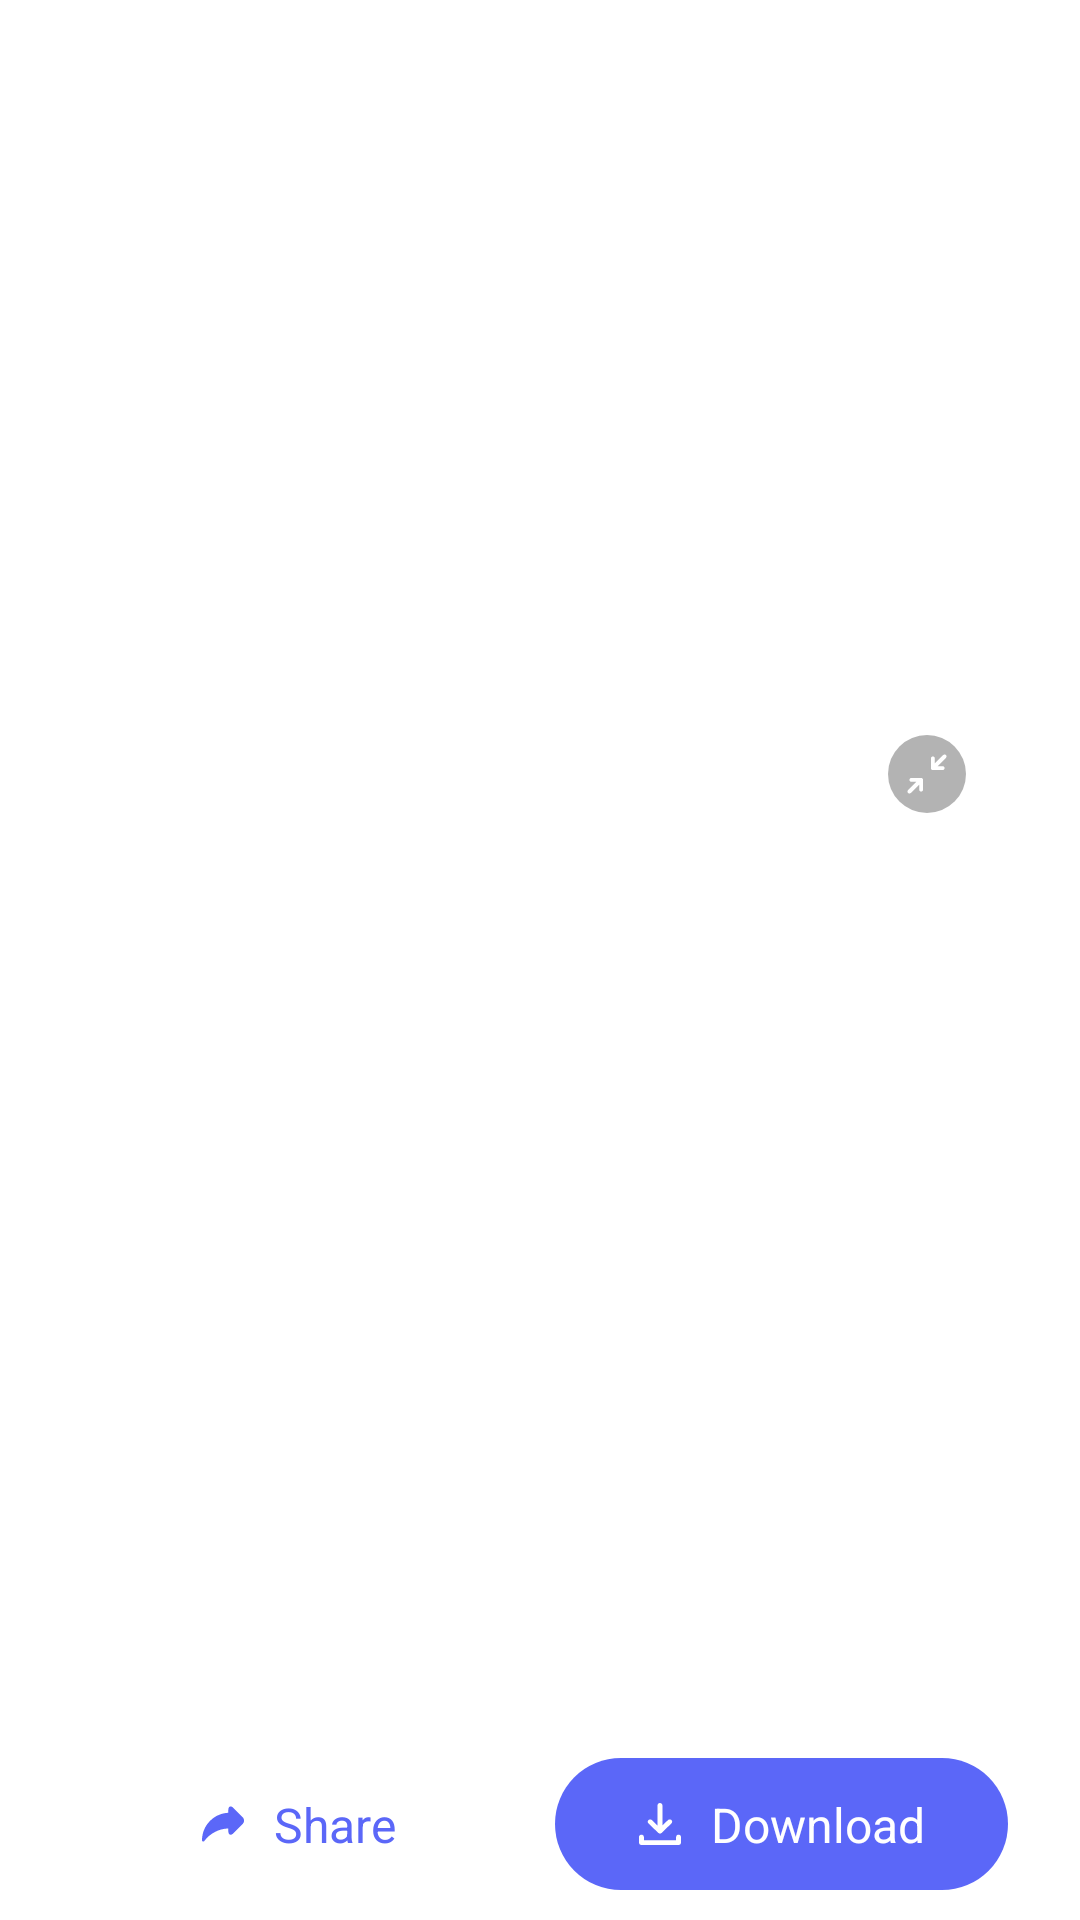

This screen was rendered from an Android layout file. Write that file and the resources it references.
<!-- AndroidManifest.xml: application theme Theme.OpenChatBot -->
<!-- res/layout/dialog_imge_generate.xml -->
<?xml version="1.0" encoding="utf-8"?>
<androidx.constraintlayout.widget.ConstraintLayout xmlns:android="http://schemas.android.com/apk/res/android"
    xmlns:app="http://schemas.android.com/apk/res-auto"
    android:layout_width="match_parent"
    android:layout_height="match_parent"
    android:background="@color/transparent">

    <com.google.android.material.imageview.ShapeableImageView
        android:id="@+id/img"
        android:layout_width="0dp"
        android:layout_height="wrap_content"
        android:layout_marginStart="@dimen/margin_item"
        android:layout_marginEnd="@dimen/margin_item"
        android:adjustViewBounds="true"
        android:scaleType="fitCenter"
        app:layout_constraintBottom_toTopOf="@id/btnShare"
        app:layout_constraintLeft_toLeftOf="parent"
        app:layout_constraintRight_toRightOf="parent"
        app:layout_constraintTop_toTopOf="parent"
        app:shapeAppearanceOverlay="@style/ImageBorder" />

    <ImageView
        android:id="@+id/btnDismiss"
        style="@style/ButtonDefault"
        android:layout_marginEnd="@dimen/margin_default_app"
        android:layout_marginBottom="@dimen/margin_default_app"
        android:src="@drawable/zoom_out"
        app:layout_constraintBottom_toBottomOf="@id/img"
        app:layout_constraintRight_toRightOf="@id/img" />

    <View
        android:id="@+id/btnShare"
        android:layout_width="0dp"
        android:layout_height="44dp"
        android:layout_marginStart="24dp"
        android:layout_marginBottom="10dp"
        android:background="@drawable/ripple_button_share"
        app:layout_constraintBottom_toBottomOf="parent"
        app:layout_constraintLeft_toLeftOf="parent"
        app:layout_constraintRight_toLeftOf="@id/btnDownload" />

    <TextView
        android:id="@+id/tvShare"
        style="@style/Inter_Semi_Bold"
        android:layout_width="wrap_content"
        android:layout_height="wrap_content"
        android:layout_marginStart="10dp"
        android:text="@string/share"
        android:textColor="@color/purple"
        app:layout_constraintBottom_toBottomOf="@id/btnShare"
        app:layout_constraintLeft_toRightOf="@id/imgShare"
        app:layout_constraintRight_toRightOf="@id/btnShare"
        app:layout_constraintTop_toTopOf="@id/btnShare" />

    <ImageView
        android:id="@+id/imgShare"
        android:layout_width="14dp"
        android:layout_height="14dp"
        android:src="@drawable/share_image"
        app:layout_constraintBottom_toBottomOf="@id/btnShare"
        app:layout_constraintHorizontal_chainStyle="packed"
        app:layout_constraintLeft_toLeftOf="@id/btnShare"
        app:layout_constraintRight_toLeftOf="@id/tvShare"
        app:layout_constraintTop_toTopOf="@id/btnShare" />

    <View
        android:id="@+id/btnDownload"
        android:layout_width="0dp"
        android:layout_height="44dp"
        android:layout_marginStart="10dp"
        android:layout_marginEnd="24dp"
        android:background="@drawable/ripple_button_download"
        app:layout_constraintBottom_toBottomOf="@id/btnShare"
        app:layout_constraintLeft_toRightOf="@id/btnShare"
        app:layout_constraintRight_toRightOf="parent"
        app:layout_constraintTop_toTopOf="@id/btnShare" />

    <TextView
        android:id="@+id/tvDown"
        style="@style/Inter_Semi_Bold"
        android:layout_width="wrap_content"
        android:layout_height="wrap_content"
        android:layout_marginStart="10dp"
        android:text="@string/download"
        android:textColor="@color/white"
        app:layout_constraintBottom_toBottomOf="@id/btnDownload"
        app:layout_constraintLeft_toRightOf="@id/imgDown"
        app:layout_constraintRight_toRightOf="@id/btnDownload"
        app:layout_constraintTop_toTopOf="@id/btnDownload" />

    <ImageView
        android:id="@+id/imgDown"
        android:layout_width="14dp"
        android:layout_height="14dp"
        android:src="@drawable/down_image"
        app:layout_constraintBottom_toBottomOf="@id/btnDownload"
        app:layout_constraintHorizontal_chainStyle="packed"
        app:layout_constraintLeft_toLeftOf="@id/btnDownload"
        app:layout_constraintRight_toLeftOf="@id/tvDown"
        app:layout_constraintTop_toTopOf="@id/btnDownload" />


</androidx.constraintlayout.widget.ConstraintLayout>
<!-- resources referenced by this layout -->
<resources>
  <color name="purple">#5B67F8</color>
  <color name="transparent">#00000000</color>
  <color name="white">#FFFFFFFF</color>
  <dimen name="margin_default_app">12dp</dimen>
  <dimen name="margin_item">16dp</dimen>
  <!-- drawable ripple_button_download (drawable-v21) -->
  <?xml version="1.0" encoding="utf-8"?>
  <ripple xmlns:android="http://schemas.android.com/apk/res/android"
      android:color="@android:color/darker_gray">
      <item>
          <shape android:shape="rectangle">
              <corners android:radius="32dp" />
              <solid android:color="@color/purple"/>
          </shape>
      </item>
      <item android:id="@android:id/mask">
          <shape android:shape="rectangle">
              <corners android:radius="32dp" />
              <solid android:color="@android:color/darker_gray" />
          </shape>
      </item>
  </ripple>
  <!-- drawable ripple_button_share (drawable-v21) -->
  <?xml version="1.0" encoding="utf-8"?>
  <ripple xmlns:android="http://schemas.android.com/apk/res/android"
      android:color="@color/green_light">
      <item>
          <shape android:shape="rectangle">
              <corners android:radius="32dp" />
              <solid android:color="@color/white" />
          </shape>
      </item>
      <item android:id="@android:id/mask">
          <shape android:shape="rectangle">
              <corners android:radius="32dp" />
              <solid android:color="@color/green_light" />
          </shape>
      </item>
  </ripple>
  <string name="download">Download</string>
  <string name="share">Share</string>
  <style name="ButtonDefault">
          <item name="android:layout_width">@dimen/size_button_normal</item>
          <item name="android:layout_height">@dimen/size_button_normal</item>
          <item name="android:padding">@dimen/padding_button_normal</item>
          <item name="android:background">@drawable/ripple_button_normal_circle</item>
      </style>
  <style name="ImageBorder">
          <item name="cornerSize">20dp</item>
      </style>
  <style name="Inter_Semi_Bold" parent="android:TextAppearance">
          <item name="fontPath">fonts/Inter-SemiBold.ttf</item>
      </style>
  <style name="Theme.OpenChatBot" parent="Theme.AppCompat.Light.NoActionBar">
          <item name="android:windowBackground">@color/white</item>
          <item name="android:forceDarkAllowed" tools:ignore="NewApi">false</item>
          <item name="android:textViewStyle">@style/AppTheme.Widget.TextView</item>
      </style>
  <color name="green_light">#CFEEE6</color>
  <dimen name="size_button_normal">46dp</dimen>
  <dimen name="padding_button_normal">10dp</dimen>
  <!-- drawable ripple_button_normal_circle (drawable-v21) -->
  <?xml version="1.0" encoding="utf-8"?>
  <ripple xmlns:android="http://schemas.android.com/apk/res/android"
      android:color="@color/green_light">
      <item>
          <shape android:shape="oval">
              <solid android:color="@android:color/transparent" />
          </shape>
      </item>
      <item android:id="@android:id/mask">
          <shape android:shape="oval">
              <corners android:radius="4dp" />
              <solid android:color="@color/green_light" />
          </shape>
      </item>
  </ripple>
  <style name="AppTheme.Widget.TextView" parent="android:Widget.Holo.Light.TextView">
          <item name="fontPath">fonts/Inter-Regular.ttf</item>
          <item name="android:textColor">@color/black_main</item>
      </style>
  <color name="black_main">#212121</color>
</resources>
